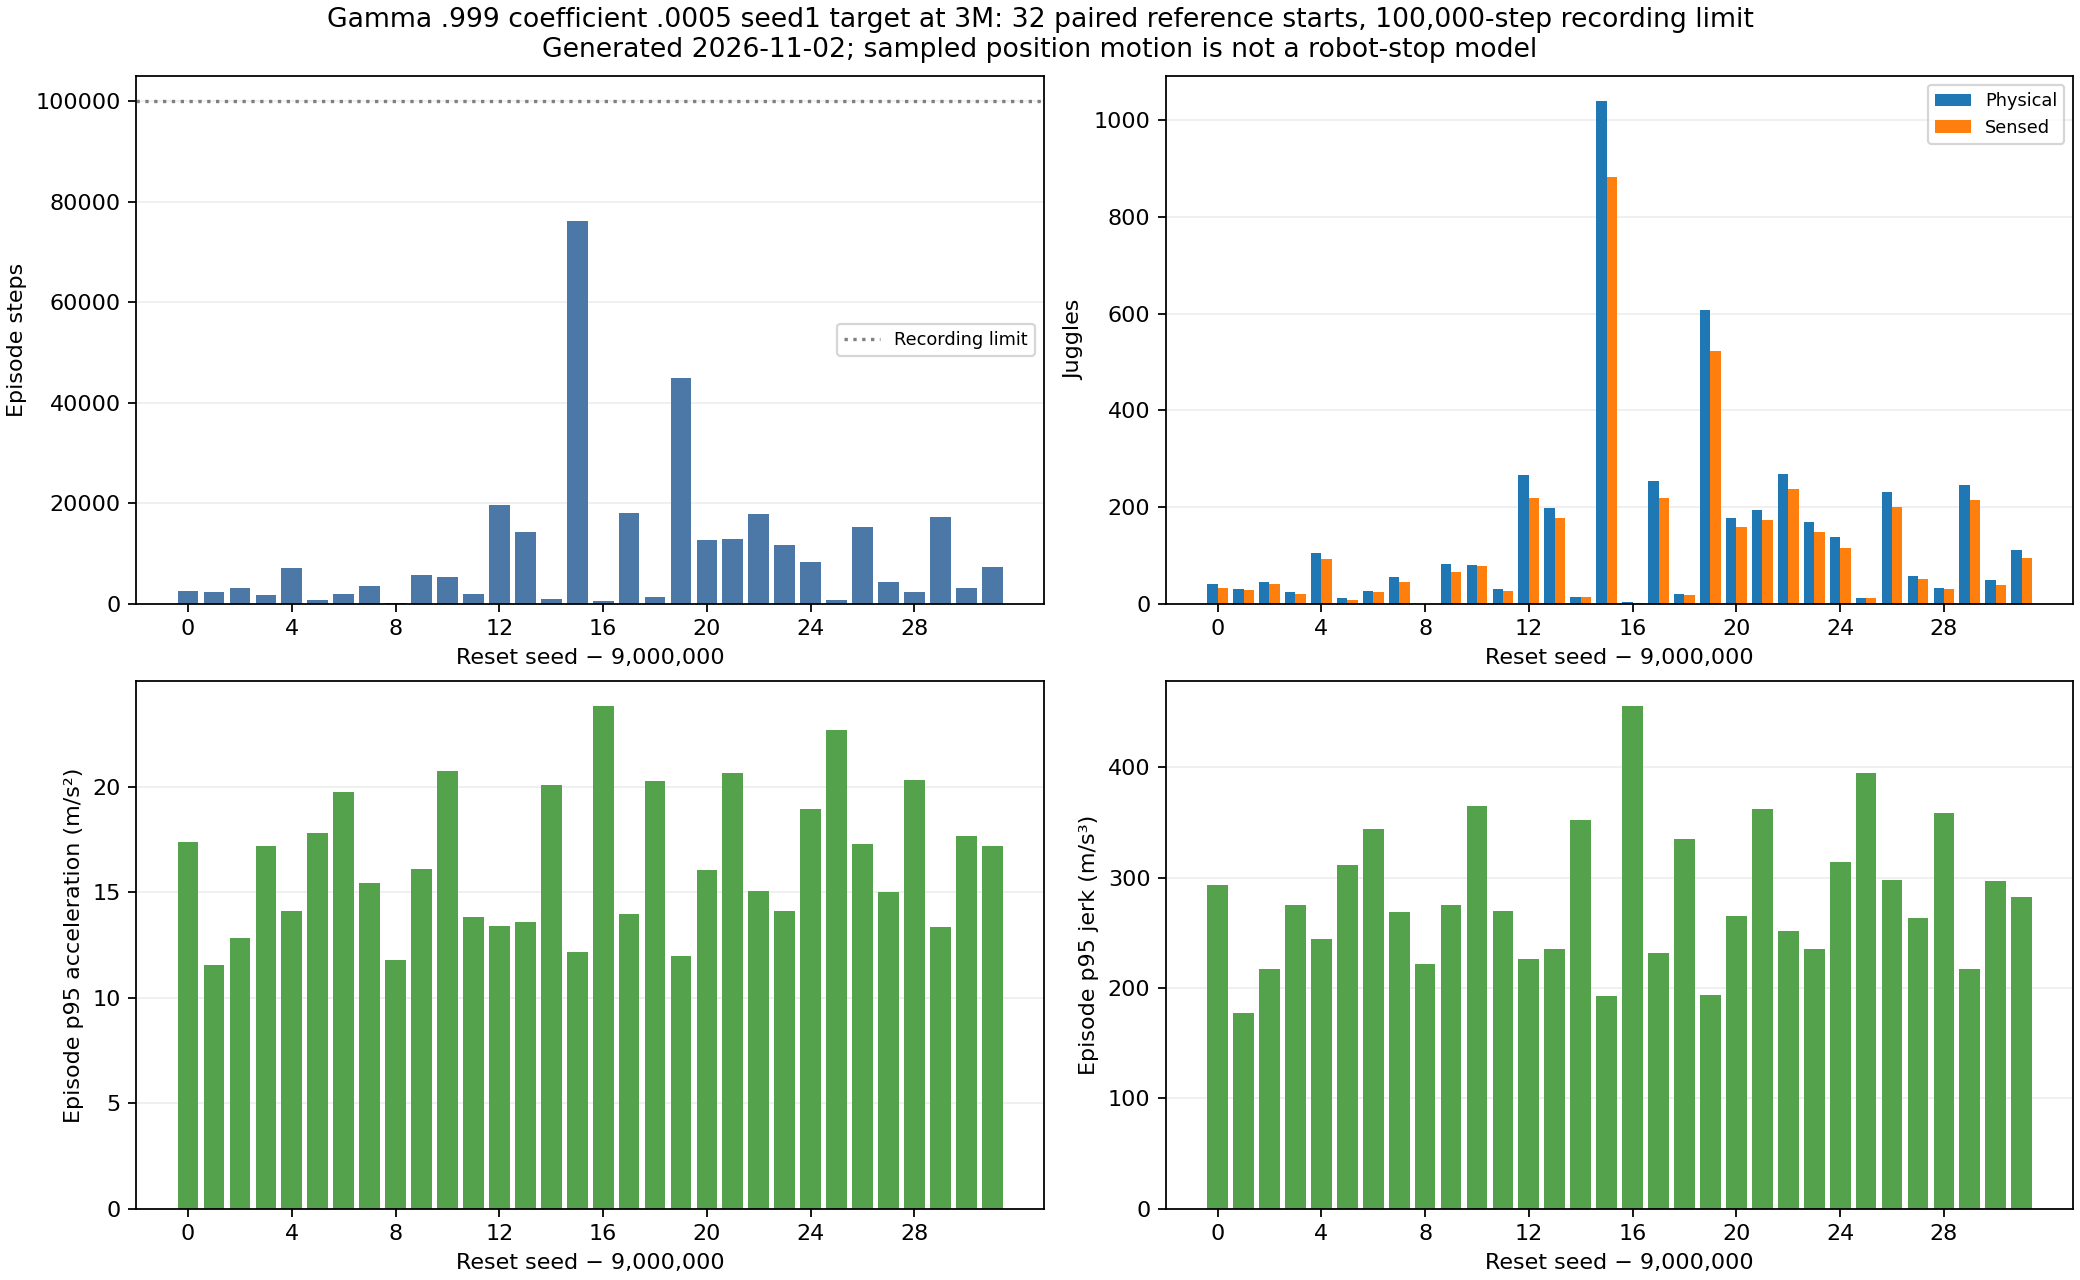

Source data for this figure (header and first rows):
seed, steps, physical_juggles, sensed_juggles, reward, action_delta_rms, terminated, truncated, trajectory, trajectory_sha256, recorded_end_reasons, position_p95_speed_m_s, position_p95_acceleration_m_s2, position_p95_jerk_m_s3
9000000, 2520, 40, 33, 1725, 0.19, True, False, runs/td3/juggle_smooth_0005_g0999_seed1_…, b4f19b5df5c73aeaceab7373068417e0cdd689ea…, ["puck_passed_paddle"], 1.74, 17.39, 293.6
9000001, 2347, 31, 29, 1766, 0.1559, True, False, runs/td3/juggle_smooth_0005_g0999_seed1_…, 38b8521c955f6f22173c988dd094a33872a9ee35…, ["puck_passed_paddle"], 1.366, 11.54, 177.5
9000002, 3085, 44, 40, 2295, 0.2036, True, False, runs/td3/juggle_smooth_0005_g0999_seed1_…, 94de6d0205430e74a4ad38141e336db7ae1023db…, ["puck_passed_paddle"], 1.415, 12.86, 217.1
9000003, 1663, 23, 20, 1202, 0.1717, True, False, runs/td3/juggle_smooth_0005_g0999_seed1_…, a463a8af7ca162119886665d6a78d8d418bc53dc…, ["puck_passed_paddle"], 1.623, 17.21, 274.7
9000004, 7020, 104, 92, 5327, 0.1826, True, False, runs/td3/juggle_smooth_0005_g0999_seed1_…, ee2ea167289057feb9cfe9e3f4afdc55d92ac393…, ["puck_passed_paddle"], 1.449, 14.11, 243.9
9000005, 695, 12, 8, 446.0, 0.2291, True, False, runs/td3/juggle_smooth_0005_g0999_seed1_…, 2083f529ad88a394703498ef3db3473aef292fbc…, ["puck_passed_paddle"], 1.84, 17.82, 311.5
9000006, 1945, 27, 23, 1349, 0.1809, True, False, runs/td3/juggle_smooth_0005_g0999_seed1_…, 367b097d7bb60cbc251088b2e2332e4f6798d5a1…, ["puck_passed_paddle"], 1.798, 19.76, 343.9
9000007, 3574, 56, 44, 2713, 0.1905, True, False, runs/td3/juggle_smooth_0005_g0999_seed1_…, 1c96e774ea064a01e665ac330ee4a46a928c7d76…, ["puck_hit_bottom"], 1.56, 15.46, 268.6
9000008, 51, 0, 0, 20.0, 0.3, True, False, runs/td3/juggle_smooth_0005_g0999_seed1_…, 013bdedc3b88f75b046f1f32b43711836acd3297…, ["puck_passed_paddle"], 1.813, 11.79, 221.3
9000009, 5593, 82, 65, 4095, 0.1934, True, False, runs/td3/juggle_smooth_0005_g0999_seed1_…, df2a066efe94e2a2bcf6d594fcc96a42c3723b9c…, ["puck_passed_paddle"], 1.621, 16.09, 275.6
9000010, 5355, 80, 77, 3520, 0.2088, True, False, runs/td3/juggle_smooth_0005_g0999_seed1_…, df9a3e1b5809831c2a7e4ee667000a283c2968ef…, ["puck_passed_paddle"], 1.933, 20.75, 365
9000011, 1897, 31, 26, 1441, 0.2194, True, False, runs/td3/juggle_smooth_0005_g0999_seed1_…, a80ec8e82f6c4e2256db33e8e5a2c15fc3489117…, ["puck_passed_paddle"], 1.254, 13.84, 269.5
9000012, 19580, 266, 219, 14812, 0.1721, True, False, runs/td3/juggle_smooth_0005_g0999_seed1_…, 854150ee641b908ae54bb39d8524029c7ae97239…, ["puck_passed_paddle"], 1.413, 13.4, 226.4
9000013, 14248, 197, 177, 10841, 0.1839, True, False, runs/td3/juggle_smooth_0005_g0999_seed1_…, ca5f135bf367e898a9d1a20eccf52b2c866c8b9e…, ["puck_passed_paddle"], 1.373, 13.59, 235
9000014, 915, 13, 13, 613.0, 0.2027, True, False, runs/td3/juggle_smooth_0005_g0999_seed1_…, 2bf96433c89e21e749a6f3d517520b28f88d4d2e…, ["puck_passed_paddle"], 1.862, 20.1, 352
9000015, 76155, 1040, 882, 56752, 0.1596, True, False, runs/td3/juggle_smooth_0005_g0999_seed1_…, 97c5a1f6b96950f9bd5ff41e77a3142774374c48…, ["puck_passed_paddle"], 1.354, 12.16, 192.9
9000016, 425, 4, 2, 250.0, 0.2667, True, False, runs/td3/juggle_smooth_0005_g0999_seed1_…, 49f70ec27c6aee3c82cc9d3281d92bfb199e9c8f…, ["puck_passed_paddle"], 2.086, 23.81, 454.9
9000017, 17976, 254, 219, 13581, 0.1736, True, False, runs/td3/juggle_smooth_0005_g0999_seed1_…, 0d2964fd31a07267a8974b57d97daa7019baa451…, ["puck_passed_paddle"], 1.438, 13.97, 232
9000018, 1377, 20, 18, 934.0, 0.1913, True, False, runs/td3/juggle_smooth_0005_g0999_seed1_…, 8248bf4915b00bb2b93baa4cafa0a0a47a65db16…, ["puck_passed_paddle"], 1.908, 20.28, 334.5
9000019, 44964, 608, 522, 33911, 0.1615, True, False, runs/td3/juggle_smooth_0005_g0999_seed1_…, df74b3a9ca07984ca93feda8d368fa941abd7116…, ["puck_passed_paddle"], 1.323, 11.96, 193.6
9000020, 12590, 177, 159, 9146, 0.1747, True, False, runs/td3/juggle_smooth_0005_g0999_seed1_…, d0d3186d4e2cdec8d35ccdd8c6b2dd2a65c08d41…, ["puck_passed_paddle"], 1.601, 16.06, 265.4
9000021, 12841, 194, 172, 8746, 0.187, True, False, runs/td3/juggle_smooth_0005_g0999_seed1_…, 64bd3d1113a204a985e95b7876e68428468b394c…, ["puck_passed_paddle"], 1.855, 20.65, 361.7
9000022, 17810, 268, 238, 13345, 0.183, True, False, runs/td3/juggle_smooth_0005_g0999_seed1_…, ed4b493cd1965d2e03505332f10a0ebbc04fc5f6…, ["puck_passed_paddle"], 1.518, 15.04, 251.5
9000023, 11717, 168, 149, 8911, 0.1761, True, False, runs/td3/juggle_smooth_0005_g0999_seed1_…, c50f9220e65e9143886dea57a837f19bf1d28e25…, ["puck_passed_paddle"], 1.477, 14.1, 235.6
9000024, 8360, 137, 115, 5868, 0.1971, True, False, runs/td3/juggle_smooth_0005_g0999_seed1_…, 8d2f51bbfdc508cb9d8875908e755ac88c3c0b64…, ["puck_passed_paddle"], 1.78, 18.94, 313.7
9000025, 653, 11, 12, 396.0, 0.2169, True, False, runs/td3/juggle_smooth_0005_g0999_seed1_…, 5d9c2c4f7e480df66c1c3de69518de72eabaaf07…, ["puck_passed_paddle"], 2.113, 22.71, 394.8
9000026, 15291, 231, 200, 11230, 0.1986, True, False, runs/td3/juggle_smooth_0005_g0999_seed1_…, 1792e034843034fe6658c44e2e6e0609feb22baa…, ["puck_passed_paddle"], 1.655, 17.31, 297.9
9000027, 4354, 57, 50, 3302, 0.1874, True, False, runs/td3/juggle_smooth_0005_g0999_seed1_…, c851e7abad3bb330d884d50dc16063b342480b0c…, ["puck_passed_paddle"], 1.525, 15.01, 263
9000028, 2212, 33, 30, 1515, 0.2198, True, False, runs/td3/juggle_smooth_0005_g0999_seed1_…, b27ed6d09becd688c47780d4a728d80f3460afab…, ["puck_hit_bottom", "puck_passed_paddle"…, 1.767, 20.34, 358.8
9000029, 17155, 246, 215, 12957, 0.1747, True, False, runs/td3/juggle_smooth_0005_g0999_seed1_…, 7460604c24ee4843e6fa354a154d00821d2fbe25…, ["puck_hit_bottom"], 1.406, 13.38, 216.8
9000030, 3153, 49, 38, 2310, 0.1971, True, False, runs/td3/juggle_smooth_0005_g0999_seed1_…, b59f4b30083158d9129b9440ba58a2550eeaac1d…, ["puck_passed_paddle"], 1.737, 17.65, 297.1
9000031, 7208, 110, 94, 5187, 0.1866, True, False, runs/td3/juggle_smooth_0005_g0999_seed1_…, 90c5b2fbd7365221be2c5f690c0a59c52044548c…, ["puck_passed_paddle"], 1.645, 17.18, 282.4
